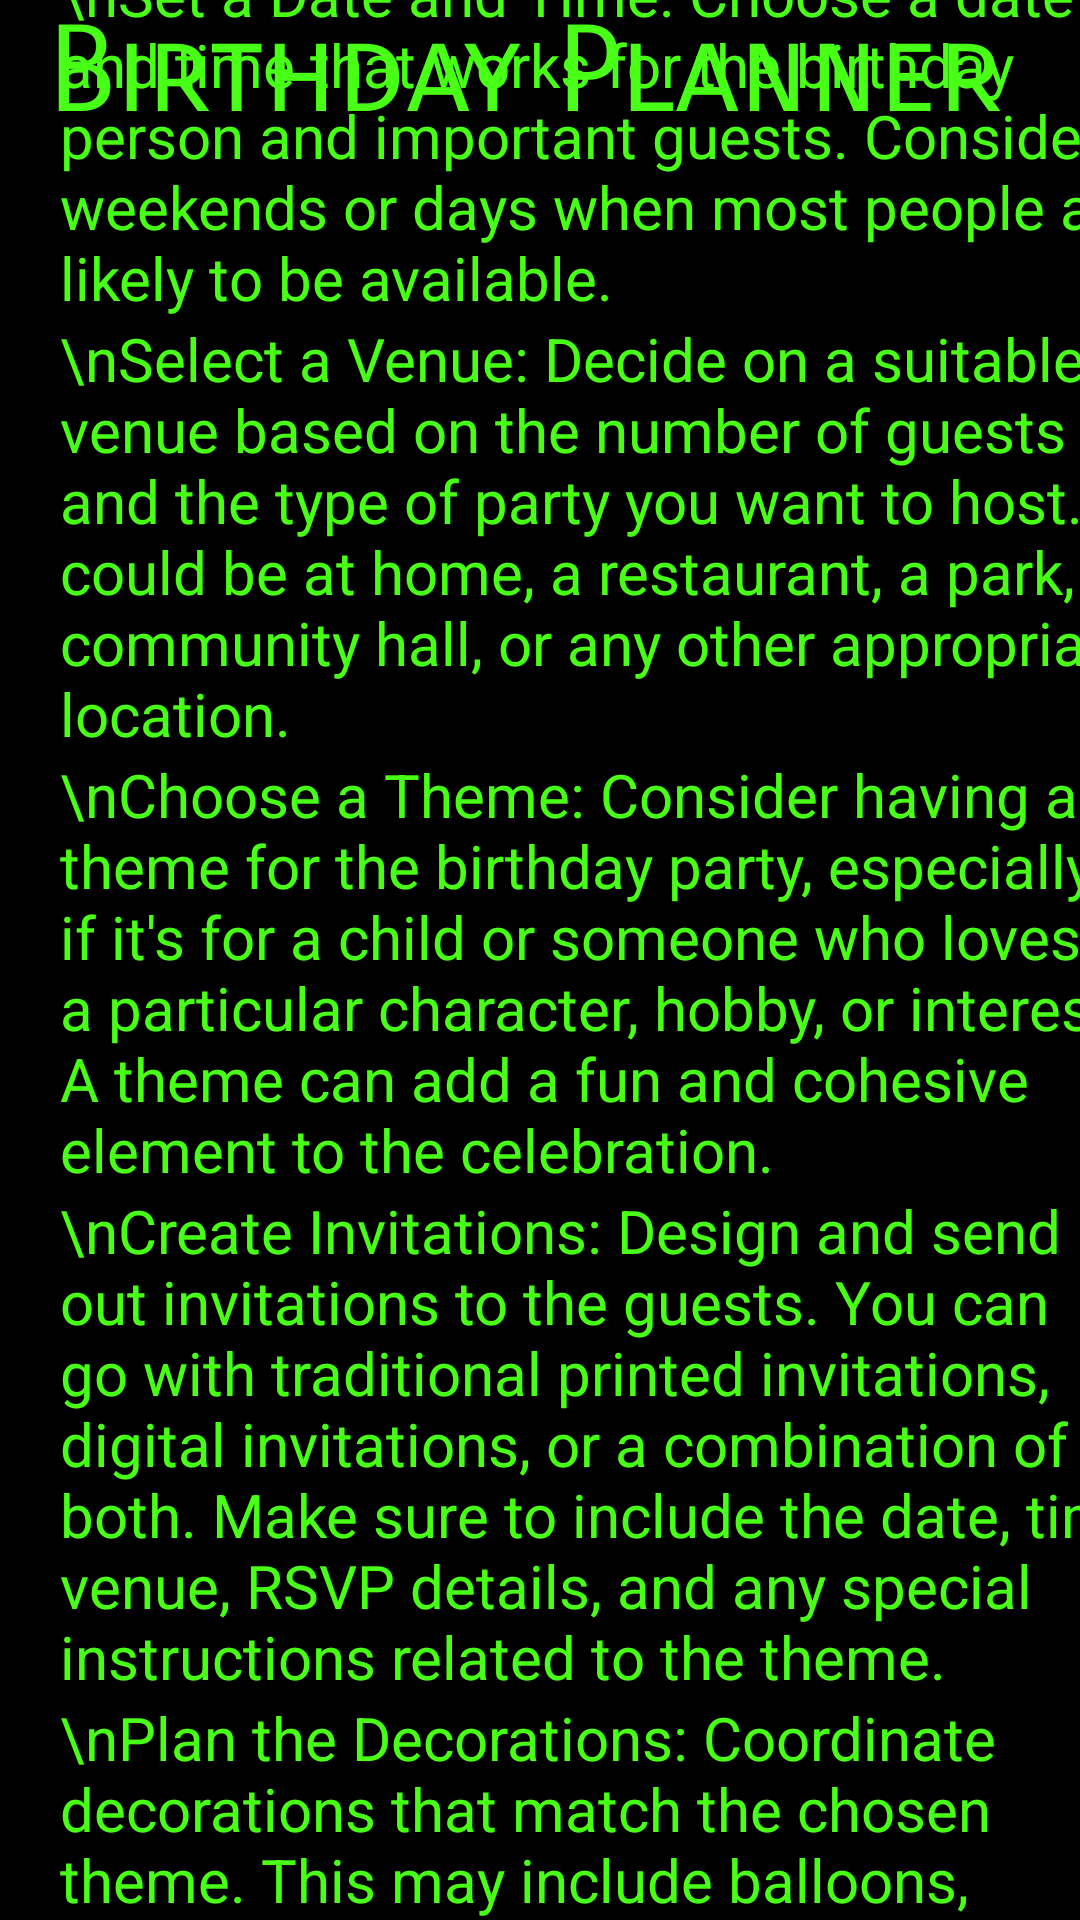

The Android layout XML behind this screen, and the referenced resources:
<!-- AndroidManifest.xml: application theme Theme.JVCreations -->
<!-- res/layout/activity_birthday.xml -->
<?xml version="1.0" encoding="utf-8"?>
<androidx.constraintlayout.widget.ConstraintLayout xmlns:android="http://schemas.android.com/apk/res/android"
    xmlns:app="http://schemas.android.com/apk/res-auto"
    xmlns:tools="http://schemas.android.com/tools"
    android:layout_width="match_parent"
    android:layout_height="match_parent"
    android:background="#000000"
    tools:context=".birthday">

    <TextView
        android:id="@+id/textView16"
        android:layout_width="414dp"
        android:layout_height="73dp"
        android:background="#000000"
        android:fontFamily="sans-serif-smallcaps"
        android:text="Birthday Planner"
        android:textAlignment="center"
        android:textColor="#48FF16"
        android:textSize="40sp"
        app:layout_constraintBottom_toBottomOf="parent"
        app:layout_constraintEnd_toEndOf="parent"
        app:layout_constraintHorizontal_bias="0.6"
        app:layout_constraintStart_toStartOf="parent"
        app:layout_constraintTop_toTopOf="parent"
        app:layout_constraintVertical_bias="0.0" />

    <ScrollView
        android:layout_width="409dp"
        android:layout_height="656dp"
        android:paddingLeft="20sp"
        android:paddingRight="15sp"
        app:layout_constraintBottom_toBottomOf="parent"
        app:layout_constraintEnd_toEndOf="parent"
        app:layout_constraintHorizontal_bias="0.0"
        app:layout_constraintStart_toStartOf="parent"
        app:layout_constraintTop_toTopOf="parent"
        app:layout_constraintVertical_bias="1.0">

        <LinearLayout
            android:layout_width="match_parent"
            android:layout_height="wrap_content"
            android:orientation="vertical">

            <TextView
                android:id="@+id/b1"
                android:layout_width="match_parent"
                android:layout_height="match_parent"
                android:text="\nSet a Date and Time: Choose a date and time that works for the birthday person and important guests. Consider weekends or days when most people are likely to be available."
                android:textColor="#48FF16"
                android:textSize="20sp" />

            <TextView
                android:id="@+id/b2"
                android:layout_width="match_parent"
                android:layout_height="match_parent"
                android:text="\nSelect a Venue: Decide on a suitable venue based on the number of guests and the type of party you want to host. It could be at home, a restaurant, a park, a community hall, or any other appropriate location."
                android:textColor="#48FF16"
                android:textSize="20sp" />

            <TextView
                android:id="@+id/b3"
                android:layout_width="match_parent"
                android:layout_height="match_parent"
                android:text="\nChoose a Theme: Consider having a theme for the birthday party, especially if it's for a child or someone who loves a particular character, hobby, or interest. A theme can add a fun and cohesive element to the celebration."
                android:textColor="#48FF16"
                android:textSize="20sp" />

            <TextView
                android:id="@+id/b4"
                android:layout_width="match_parent"
                android:layout_height="match_parent"
                android:text="\nCreate Invitations: Design and send out invitations to the guests. You can go with traditional printed invitations, digital invitations, or a combination of both. Make sure to include the date, time, venue, RSVP details, and any special instructions related to the theme."
                android:textColor="#48FF16"
                android:textSize="20sp" />

            <TextView
                android:id="@+id/b5"
                android:layout_width="match_parent"
                android:layout_height="match_parent"
                android:text="\nPlan the Decorations: Coordinate decorations that match the chosen theme. This may include balloons, banners, table settings, and other decorative elements. You can either purchase pre-made decorations or get creative and make your own."
                android:textColor="#48FF16"
                android:textSize="20sp" />

            <TextView
                android:id="@+id/b6"
                android:layout_width="match_parent"
                android:layout_height="match_parent"
                android:text="\nOrganize Food and Drinks: Decide on the menu, including the birthday cake. If you're hosting the party at a venue, check if they offer catering services. Otherwise, consider hiring a caterer or preparing the food yourself. Ensure you accommodate any dietary restrictions of the guests."
                android:textColor="#48FF16"
                android:textSize="20sp" />

            <TextView
                android:id="@+id/b7"
                android:layout_width="match_parent"
                android:layout_height="match_parent"
                android:text="\nArrange Entertainment: Plan activities and entertainment suitable for the age group and preferences of the birthday person. It could be games, a DJ, a live band, a magician, or any other form of entertainment that aligns with the theme."
                android:textColor="#48FF16"
                android:textSize="20sp" />

            <TextView
                android:id="@+id/b8"
                android:layout_width="match_parent"
                android:layout_height="match_parent"
                android:text="\nPrepare a Timeline: Create a detailed timeline for the party, including when guests will arrive, when food will be served, when the cake will be cut, and when specific activities will take place."
                android:textColor="#48FF16"
                android:textSize="20sp" />

            <TextView
                android:id="@+id/b9"
                android:layout_width="match_parent"
                android:layout_height="match_parent"
                android:text="\nParty Favors: Consider giving small party favors to guests as a token of appreciation for attending the celebration. Party favors can also tie into the party's theme."
                android:textColor="#48FF16"
                android:textSize="20sp" />

            <TextView
                android:id="@+id/b10"
                android:layout_width="match_parent"
                android:layout_height="match_parent"
                android:text="\nCapture Memories: Arrange for photography or designate someone to capture photos and videos throughout the event. This way, you'll have lasting memories of the birthday celebration."
                android:textColor="#48FF16"
                android:textSize="20sp" />

            <TextView
                android:id="@+id/b11"
                android:layout_width="match_parent"
                android:layout_height="match_parent"
                android:text="\nEnsure Safety Measures: If the party involves children or any potentially hazardous activities, prioritize safety. Have adults supervising, and take any necessary precautions to prevent accidents."
                android:textColor="#48FF16"
                android:textSize="20sp" />

            <TextView
                android:id="@+id/b12"
                android:layout_width="match_parent"
                android:layout_height="match_parent"
                android:text="\nConfirm RSVPs: Follow up with guests who haven't responded to the invitations to get a final headcount. This will help you with food and seating arrangements."
                android:textColor="#48FF16"
                android:textSize="20sp" />

            <TextView
                android:id="@+id/b13"
                android:layout_width="match_parent"
                android:layout_height="match_parent"
                android:text="\nSetup and Cleanup: On the day of the party, arrive early to set up the venue and decorations. After the event, clean up the space and return any borrowed items promptly."
                android:textColor="#48FF16"
                android:textSize="20sp" />

            <TextView
                android:id="@+id/b14"
                android:layout_width="match_parent"
                android:layout_height="match_parent"
                android:text="\nEnjoy the Celebration: Finally, relax, and enjoy the birthday celebration along with the guests and the birthday person. Be present to ensure everything runs smoothly and that everyone has a great time."
                android:textColor="#48FF16"
                android:textSize="20sp" />


        </LinearLayout>
    </ScrollView>
</androidx.constraintlayout.widget.ConstraintLayout>
<!-- resources referenced by this layout -->
<resources>
  <style name="Theme.JVCreations" parent="Base.Theme.JVCreations" />
  <style name="Base.Theme.JVCreations" parent="Theme.Design.Light.NoActionBar">
          
          
      </style>
</resources>
